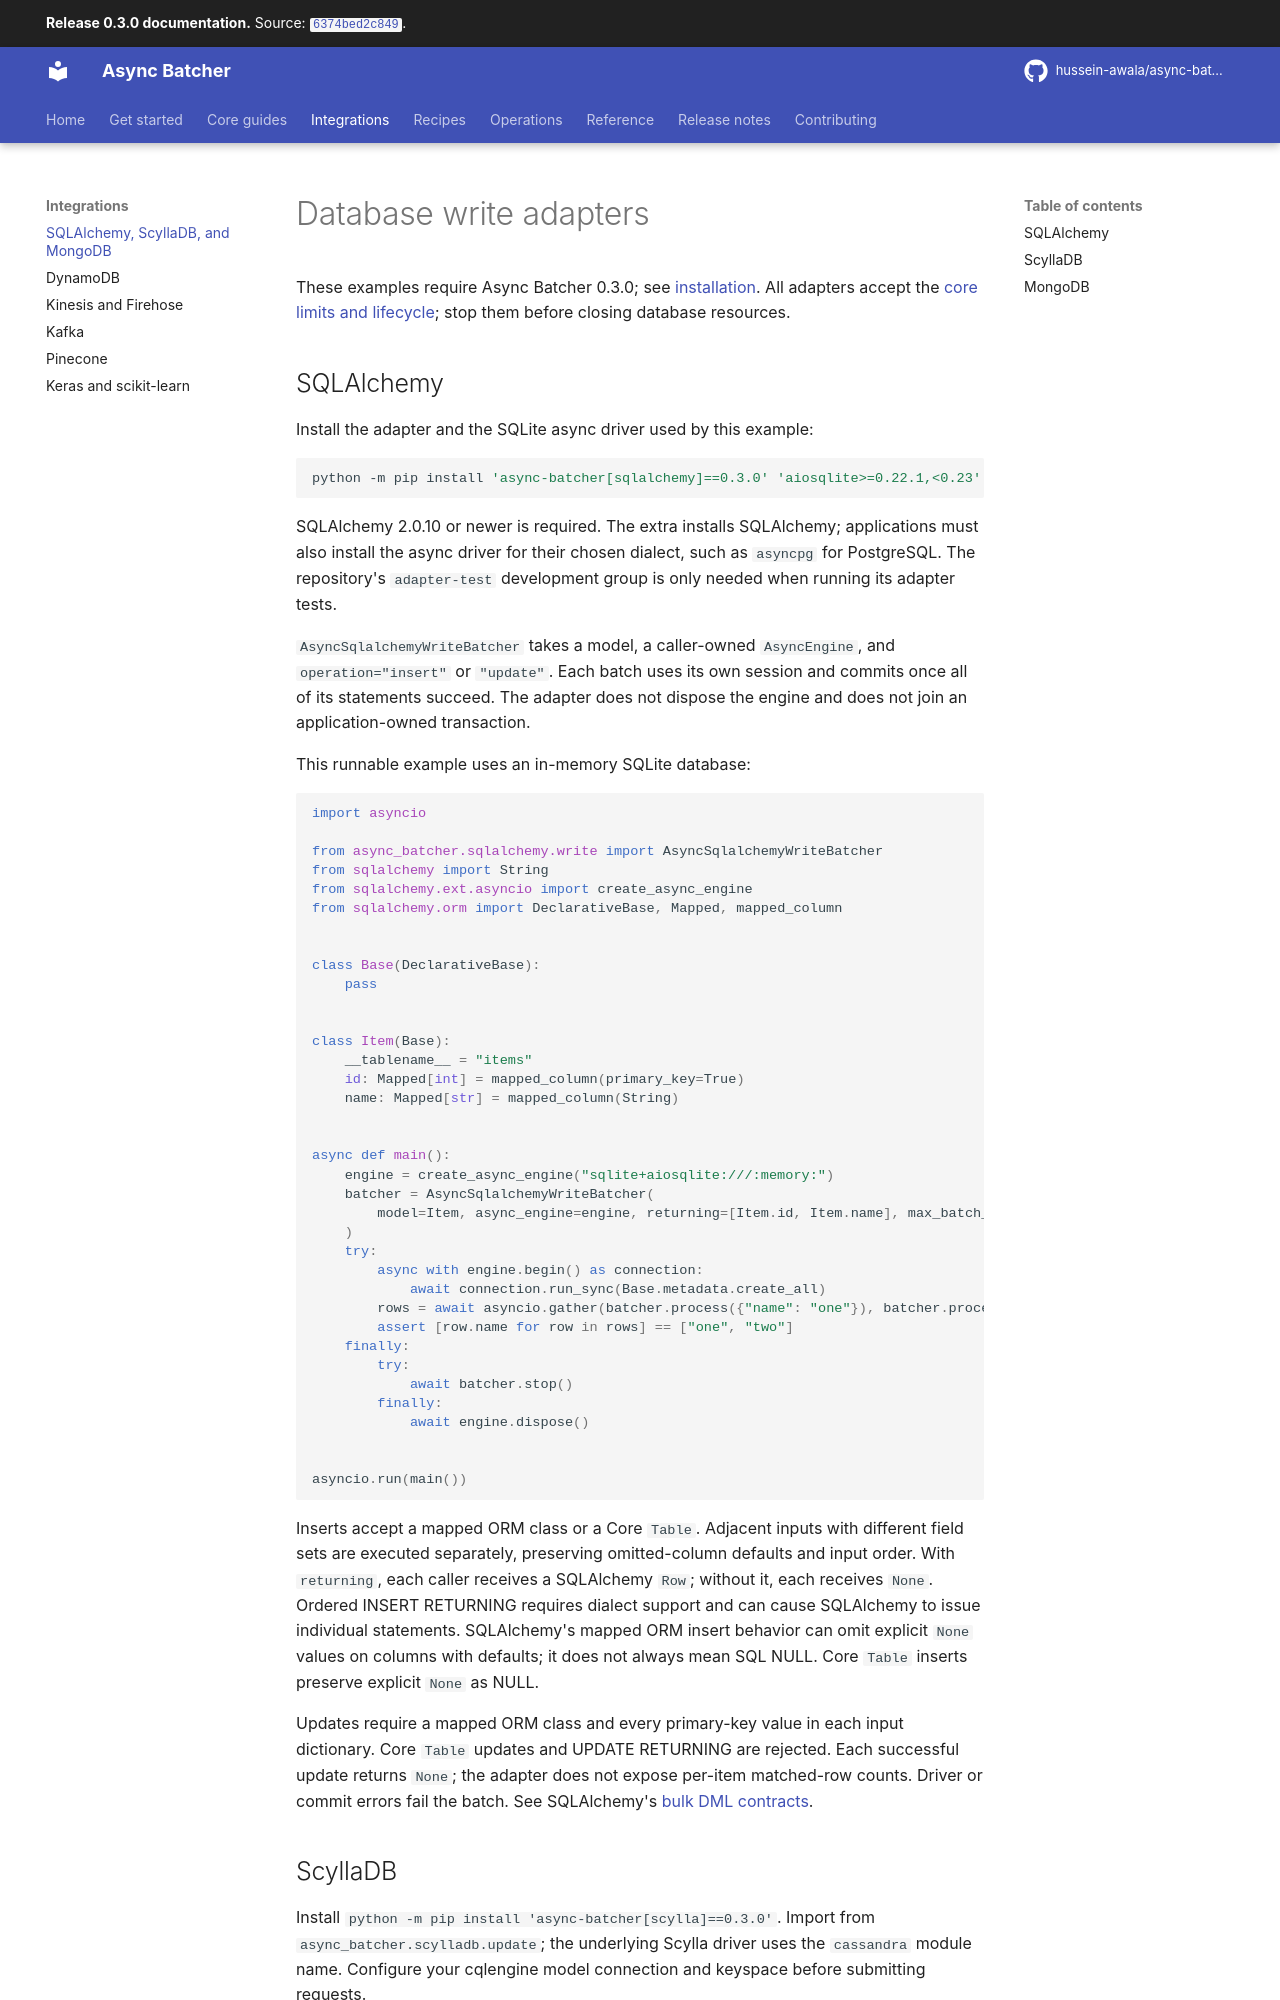

repository: hussein-awala/async-batcher · page: 0.3.0/databases/index.html · generator: mkdocs

# Database write adapters

These examples require Async Batcher 0.3.0; see [installation](installation.md). All adapters accept the
[core limits and lifecycle](api.md); stop them before closing database resources.

## SQLAlchemy

Install the adapter and the SQLite async driver used by this example:

```bash
python -m pip install 'async-batcher[sqlalchemy]==0.3.0' 'aiosqlite>=0.22.1,<0.23'
```

SQLAlchemy 2.0.10 or newer is required. The extra installs SQLAlchemy; applications must also
install the async driver for their chosen dialect, such as `asyncpg` for PostgreSQL.
The repository's `adapter-test` development group is only needed when running its adapter tests.

`AsyncSqlalchemyWriteBatcher` takes a model, a caller-owned `AsyncEngine`, and `operation="insert"`
or `"update"`. Each batch uses its own session and commits once all of its statements succeed.
The adapter does not dispose the engine and does not join an application-owned transaction.

This runnable example uses an in-memory SQLite database:

```python
import asyncio

from async_batcher.sqlalchemy.write import AsyncSqlalchemyWriteBatcher
from sqlalchemy import String
from sqlalchemy.ext.asyncio import create_async_engine
from sqlalchemy.orm import DeclarativeBase, Mapped, mapped_column


class Base(DeclarativeBase):
    pass


class Item(Base):
    __tablename__ = "items"
    id: Mapped[int] = mapped_column(primary_key=True)
    name: Mapped[str] = mapped_column(String)


async def main():
    engine = create_async_engine("sqlite+aiosqlite:///:memory:")
    batcher = AsyncSqlalchemyWriteBatcher(
        model=Item, async_engine=engine, returning=[Item.id, Item.name], max_batch_size=100
    )
    try:
        async with engine.begin() as connection:
            await connection.run_sync(Base.metadata.create_all)
        rows = await asyncio.gather(batcher.process({"name": "one"}), batcher.process({"name": "two"}))
        assert [row.name for row in rows] == ["one", "two"]
    finally:
        try:
            await batcher.stop()
        finally:
            await engine.dispose()


asyncio.run(main())
```

Inserts accept a mapped ORM class or a Core `Table`. Adjacent inputs with different field sets
are executed separately, preserving omitted-column defaults and input order. With `returning`,
each caller receives a SQLAlchemy `Row`; without it, each receives `None`. Ordered INSERT
RETURNING requires dialect support and can cause SQLAlchemy to issue individual statements.
SQLAlchemy's mapped ORM insert behavior can omit explicit `None` values on columns with defaults;
it does not always mean SQL NULL. Core `Table` inserts preserve explicit `None` as NULL.

Updates require a mapped ORM class and every primary-key value in each input dictionary.
Core `Table` updates and UPDATE RETURNING are rejected. Each successful update returns `None`;
the adapter does not expose per-item matched-row counts. Driver or commit errors fail the batch.
See SQLAlchemy's [bulk DML contracts](https://docs.sqlalchemy.org/en/20/orm/queryguide/dml.html).
